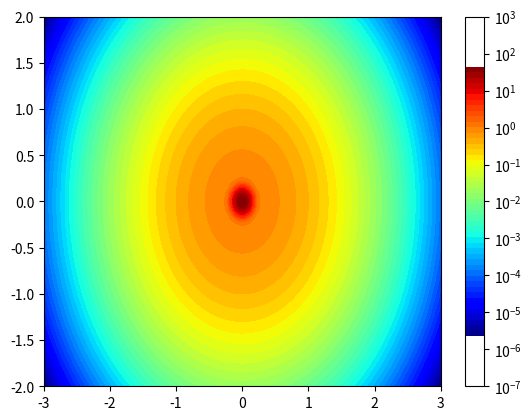

Generate this figure with matplotlib:
import matplotlib.pyplot as plt
from matplotlib import ticker, cm
import numpy as np

x = np.linspace(-3.0, 3.0, 100)
y = np.linspace(-2.0, 2.0, 100)
X, Y = np.meshgrid(x, y)

Z1 = np.exp(-(X)**2 - (Y)**2)
Z2 = np.exp(-(X * 10)**2 - (Y * 10)**2)
z = Z1 + 50 * Z2

fig, ax = plt.subplots()

n_levels = 50
cs = ax.contourf(X, Y, z, 
                 np.logspace(np.log10(z.min()),np.log10(z.max()), n_levels), 
                 locator=ticker.LogLocator(), 
                 cmap=cm.jet
                 )

cbar = fig.colorbar(cs)
cbar.locator = ticker.LogLocator(10)
cbar.set_ticks(cbar.locator.tick_values(z.min(), z.max()))
cbar.minorticks_off()

plt.savefig("my_density_plot.pdf", bbox_inches='tight')
